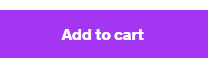
Workflow: Udemy_Counters

Step 1 [try]: find the button 'Add to cart' (msedge.exe)
